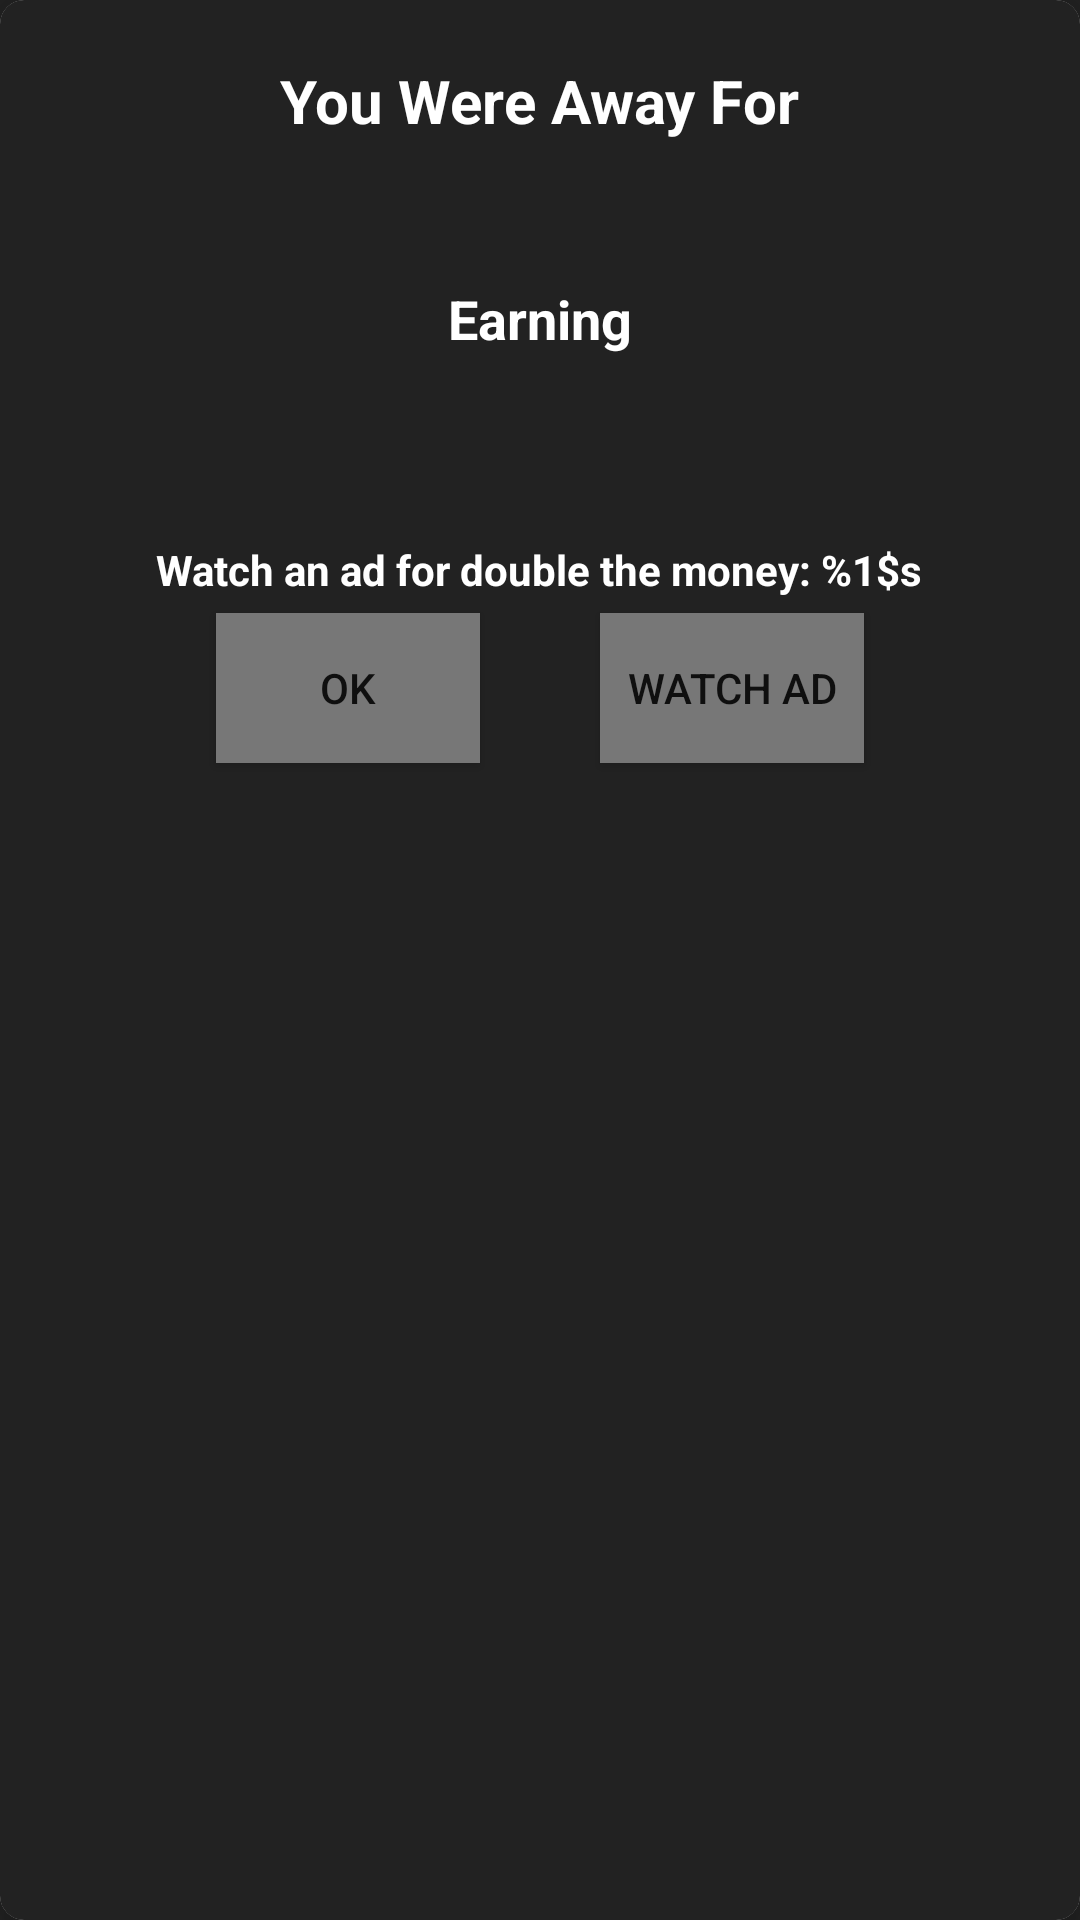

Produce the Android XML layout that renders to this screen, including the resource entries it uses.
<!-- AndroidManifest.xml: application theme AppTheme -->
<!-- res/layout/while_away_dialog.xml -->
<?xml version="1.0" encoding="utf-8"?>
    <LinearLayout
        xmlns:android="http://schemas.android.com/apk/res/android"
        xmlns:app="http://schemas.android.com/apk/res-auto"
        android:layout_width="match_parent"
        android:layout_height="match_parent"
        android:layout_gravity="center_vertical"
        android:gravity="center_vertical"
        android:orientation="vertical">

        <android.support.v7.widget.CardView
            android:id="@+id/card"
            android:layout_width="match_parent"
            android:layout_height="match_parent"
            android:layout_gravity="center"
            app:cardCornerRadius="8dp"
            app:cardElevation="15dp">

            <RelativeLayout
                android:layout_width="match_parent"
                android:layout_height="match_parent"
                android:background="@color/background">

                <TextView
                    android:id="@+id/messageStart"
                    android:layout_width="wrap_content"
                    android:layout_height="wrap_content"
                    android:layout_centerHorizontal="true"
                    android:layout_marginTop="20dp"
                    android:layout_marginBottom="5dp"
                    android:gravity="center"
                    android:text="@string/away"
                    android:textColor="@color/textColorPrimary"
                    android:textSize="20sp"
                    android:textStyle="bold" />

                <TextView
                    android:id="@+id/timeAway"
                    android:layout_width="wrap_content"
                    android:layout_height="wrap_content"
                    android:layout_below="@id/messageStart"
                    android:layout_centerHorizontal="true"
                    android:layout_marginTop="5dp"
                    android:layout_marginBottom="5dp"
                    android:gravity="center"
                    android:textColor="@color/textColorPrimary"
                    android:textSize="20sp"
                    android:textStyle="bold"/>

                <TextView
                    android:id="@+id/messageEarned"
                    android:layout_width="wrap_content"
                    android:layout_height="wrap_content"
                    android:layout_below="@id/timeAway"
                    android:layout_centerHorizontal="true"
                    android:layout_marginTop="5dp"
                    android:gravity="center"
                    android:text="@string/earned"
                    android:textSize="18sp"
                    android:textColor="@color/textColorPrimary"
                    android:textStyle="bold"/>

                <TextView
                    android:id="@+id/moneyEarned"
                    android:layout_width="wrap_content"
                    android:layout_height="wrap_content"
                    android:layout_below="@id/messageEarned"
                    android:layout_centerHorizontal="true"
                    android:layout_marginTop="5dp"
                    android:layout_marginBottom="10dp"
                    android:gravity="center"
                    android:textColor="@color/textColorPrimary"
                    android:textSize="20sp"
                    android:textStyle="bold"/>

                <TextView
                    android:id="@+id/messageDouble"
                    android:layout_width="wrap_content"
                    android:layout_height="wrap_content"
                    android:layout_below="@id/moneyEarned"
                    android:layout_centerHorizontal="true"
                    android:layout_marginTop="20dp"
                    android:layout_marginBottom="5dp"
                    android:layout_marginEnd="10dp"
                    android:layout_marginStart="10dp"
                    android:gravity="center"
                    android:text="@string/doubleMoney"
                    android:textSize="14sp"
                    android:textStyle="bold"
                    android:textColor="@color/textColorPrimary"/>

                    <Button
                        android:id="@+id/okButton"
                        android:layout_width="wrap_content"
                        android:layout_height="50dp"
                        android:layout_below="@+id/messageDouble"
                        android:layout_marginBottom="10dp"
                        android:layout_toStartOf="@+id/centerPoint"
                        android:layout_marginEnd="20dp"
                        android:background="@drawable/custom_button"
                        android:clickable="true"
                        android:focusable="true"
                        android:text="@string/ok"/>

                <TextView
                    android:id="@+id/centerPoint"
                    android:text=""
                    android:layout_width="0dip"
                    android:layout_height="wrap_content"
                    android:layout_centerHorizontal="true" />

                    <Button
                        android:id="@+id/adButton"
                        android:layout_width="wrap_content"
                        android:layout_height="50dp"
                        android:layout_below="@+id/messageDouble"
                        android:layout_marginBottom="10dp"
                        android:layout_toEndOf="@id/centerPoint"
                        android:layout_marginStart="20dp"
                        android:background="@drawable/custom_button"
                        android:clickable="true"
                        android:focusable="true"
                        android:text="@string/watchAd"/>



            </RelativeLayout>



        </android.support.v7.widget.CardView>
    </LinearLayout>
<!-- resources referenced by this layout -->
<resources>
  <color name="background">#222222</color>
  <color name="textColorPrimary">#FFFFFF</color>
  <!-- drawable custom_button (drawable) -->
  <?xml version="1.0" encoding="utf-8"?>
  <selector xmlns:android="http://schemas.android.com/apk/res/android">
      <item android:state_pressed="true" android:drawable="@color/colorPrimary" />
      <item android:state_focused="true" android:drawable="@color/colorPrimary" />
      <item android:drawable="@color/buttonColor"/>
  </selector>
  <string name="away">You Were Away For</string>
  <string name="doubleMoney">Watch an ad for double the money: %1$s</string>
  <string name="earned">Earning</string>
  <string name="ok">OK</string>
  <string name="watchAd">Watch Ad</string>
  <style name="AppTheme" parent="Theme.AppCompat.Light.DarkActionBar">
          <item name="windowNoTitle">true</item>
          <item name="windowActionBar">false</item>
          <item name="colorPrimary">@color/colorPrimary</item>
          <item name="colorPrimaryDark">@color/colorPrimaryDark</item>
          <item name="colorAccent">@color/colorAccent</item>
          <item name="android:windowBackground">@color/background</item>
      </style>
  <color name="colorPrimary">#125688</color>
  <color name="buttonColor">#777777</color>
  <color name="colorPrimaryDark">#125688</color>
  <color name="colorAccent">#c8e8ff</color>
</resources>
